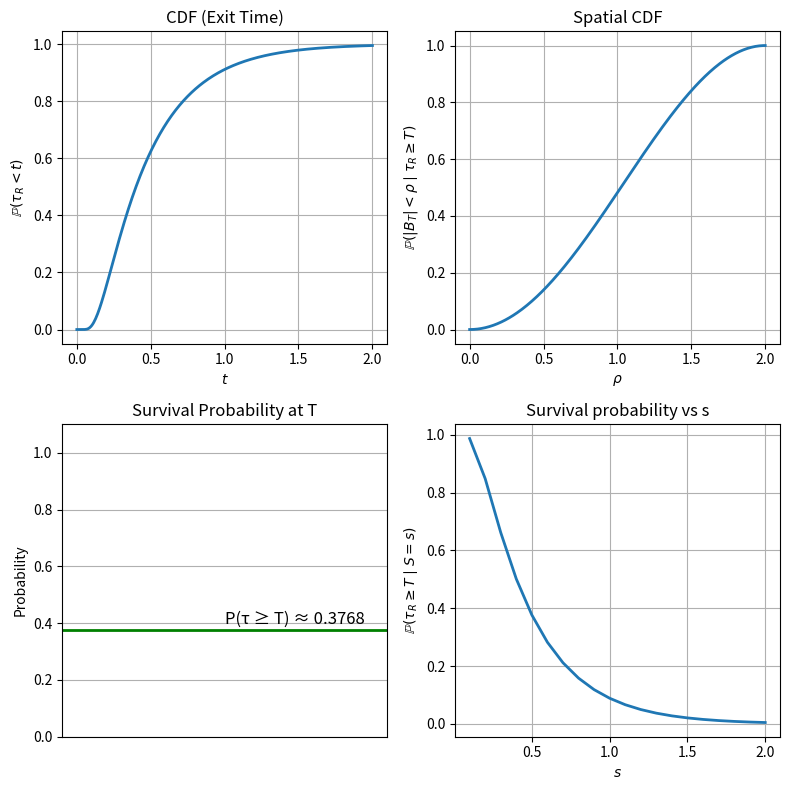

The matplotlib source for this figure:
import numpy as np
import matplotlib.pyplot as plt
from scipy.special import j1, jn_zeros
from scipy.optimize import brentq

def get_bessel_zeros(v, N, step=np.pi):
    from scipy.special import jv
    def f(x): return jv(v, x)
    zeros = []
    x_min, x_max = 0.1, step
    while len(zeros) < N:
        try:
            zero = brentq(f, x_min, x_max)
            zeros.append(zero)
            x_min = zero + 1e-6
            x_max = x_min + step
        except ValueError:
            x_max += step
    return np.array(zeros)

def temporal_cdf(t_vals, Z):
    cdf_vals = []
    for t in t_vals:
        s = 0.0
        for n in range(len(Z)):
            coeff = 2 / ((Z[n]) * (j1(Z[n])))
            s += coeff * np.exp(-Z[n]**2 * (t/2))
        cdf_vals.append(1 - s)
    return np.array(cdf_vals)

def compute_conditional_spatial_cdf(T, R, p_grid, Z):
    cdf_vals = np.zeros_like(p_grid)
    for i, p in enumerate(p_grid):
        if p == 0:
            cdf_vals[i] = 0.0
        else:
            s = 0.0
            for n in range(len(Z)):
                z = Z[n]
                coef = (2 * p) / (R * z * (j1(z) ** 2))
                term = coef * j1(z * p / R) * np.exp(- (z ** 2) * T / (2 * R ** 2))
                s += term
            cdf_vals[i] = s
    survival_prob = cdf_vals[-1]
    cdf_vals /= survival_prob
    return cdf_vals, survival_prob
# <<<<<<< Updated upstream
# =======

S = .5
T = 2.0
R = np.sqrt(T/S)
N_terms = 100
Z = get_bessel_zeros(0, N_terms)

t_vals = np.linspace(0.001, T, 300)
F_time = temporal_cdf(t_vals, Z)

p_grid = np.linspace(0, R, 300)
F_conditional_rho, P_survival = compute_conditional_spatial_cdf(T, R, p_grid, Z)

plt.figure(figsize=(8, 8))

plt.subplot(2, 2, 1)
plt.plot(t_vals, F_time, lw=2)
plt.xlabel(r'$t$')
plt.ylabel(r'$\mathbb{P}(\tau_R < t)$')
plt.title('CDF (Exit Time)')
plt.grid(True)

plt.subplot(2, 2, 3)
plt.axhline(P_survival, color='green', lw=2)
plt.text(0.5, P_survival + 0.02, f"P(τ ≥ T) ≈ {P_survival:.4f}", fontsize=12)
plt.xlim(0, 1)
plt.ylim(0, 1.1)
plt.xticks([])
plt.ylabel('Probability')
plt.title('Survival Probability at T')
plt.grid(True)

plt.subplot(2, 2, 2)
plt.plot(p_grid, F_conditional_rho, lw=2)
plt.xlabel(r'$\rho$')
plt.ylabel(r'$\mathbb{P}(|B_T| < \rho \mid \tau_R \geq T)$')
plt.title('Spatial CDF')
plt.grid(True)

s_grid = np.linspace(0.1,2.,20)
N_terms = 100
Z = get_bessel_zeros(0, N_terms)

survival_s = []
for s in s_grid:
    rho_grid = np.linspace(0, np.sqrt(T/s), 300)
    _, P_survival = compute_conditional_spatial_cdf(T, np.sqrt(T/s), rho_grid, Z)
    survival_s.append(P_survival)
    
plt.subplot(2, 2, 4)
plt.plot(s_grid, survival_s, lw=2)
plt.xlabel(r'$s$')
plt.ylabel(r'$\mathbb{P}(\tau_R  \geq T \mid S = s)$')
plt.title('Survival probability vs s')
plt.grid(True)

plt.tight_layout()
plt.savefig('cdfs.png', dpi=600)
# <<<<<<< Updated upstream
plt.show()
# >>>>>>> Stashed changes
# =======
plt.show()
# >>>>>>> Stashed changes
